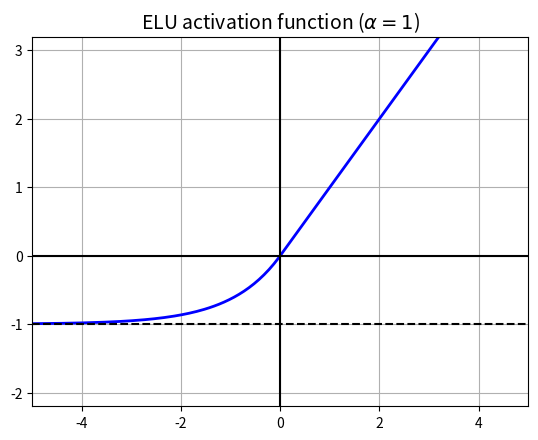

This figure's Python source:
import numpy as np
import matplotlib
import matplotlib.pyplot as plt
def elu(z, alpha=1):
    return np.where(z < 0, alpha * (np.exp(z) - 1), z)

z = np.linspace(-5, 5, 200)
plt.plot(z, elu(z), "b-", linewidth=2)
plt.plot([-5, 5], [0, 0], 'k-')
plt.plot([-5, 5], [-1, -1], 'k--')
plt.plot([0, 0], [-2.2, 3.2], 'k-')
plt.grid(True)
plt.title(r"ELU activation function ($\alpha=1$)", fontsize=14)
plt.axis([-5, 5, -2.2, 3.2])

plt.savefig("elu_plot")
plt.show()



# elu,selu,reaky relu 